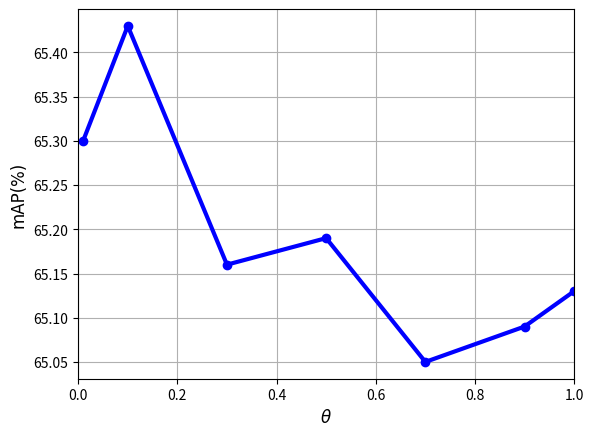

This chart was generated by the following Python code:
import matplotlib
import matplotlib.pyplot as plt

matplotlib.rcParams['pdf.fonttype'] = 42
matplotlib.rcParams['ps.fonttype'] = 42
# matplotlib.rcParams['text.usetex'] = True
# matplotlib.rcParams['text.latex.unicode'] = True

mAP = [65.30, 65.43, 65.16, 65.19, 65.05, 65.09, 65.13]
theta = [0.01, 0.1, 0.3, 0.5, 0.7, 0.9, 1.0]

font_label = {'family' : 'Arial',
        'color'  : 'black',
        'weight' : 'normal',
        'size'   : 12,
        }

plt.plot(theta, mAP, '-bo', linewidth=3)
plt.xlim([0, 1])
plt.ylabel('mAP(%)', fontdict=font_label)
plt.xlabel(r'$\theta$', fontdict=font_label)
plt.grid('on')
plt.show()